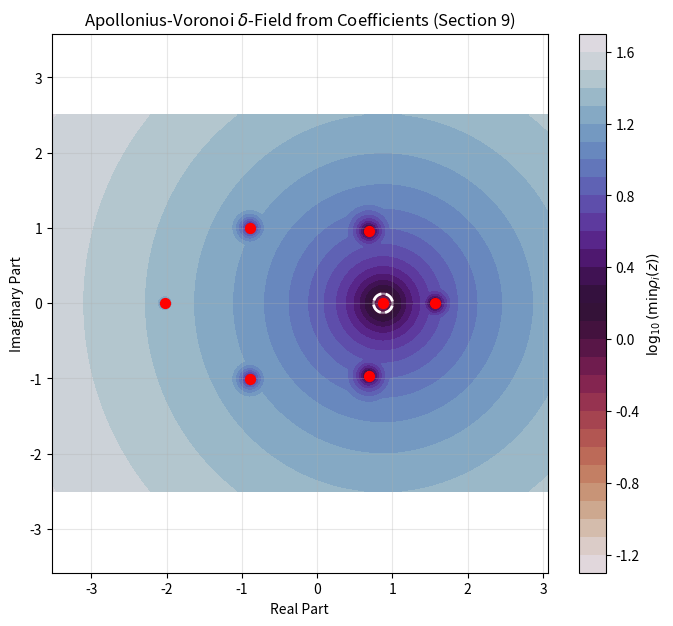

Python code for this plot:
import numpy as np
import matplotlib.pyplot as plt

def analyze_polynomial_from_coefficients(coeffs, cluster_tol=1e-4):
    """
    Calculates the local parameterization triplets (a, m, delta) directly from polynomial coefficients.
    coeffs: List/array of coefficients in descending order (e.g., [1, 0, -1] for x^2 - 1)
    cluster_tol: Tolerance radius to merge numerically split roots into true multiplicities.
    """
    # 1. Find numerical roots
    raw_roots = np.roots(coeffs)
    
    # 2. Cluster roots to determine the algebraic multiplicity 'm'
    grouped_roots = []
    used = np.zeros(len(raw_roots), dtype=bool)
    
    for i in range(len(raw_roots)):
        if used[i]:
            continue
        # Find all roots lying within the tolerance radius
        distances = np.abs(raw_roots - raw_roots[i])
        cluster_indices = np.where((distances < cluster_tol) & (~used))
        
        # Define the root location 'a' as the centroid of the cluster
        cluster_mean = np.mean(raw_roots[cluster_indices])
        multiplicity = len(cluster_indices[0])
        
        grouped_roots.append((cluster_mean, multiplicity))
        used[cluster_indices] = True
        
    # 3. Calculate Delta (delta_i) based on global interactions (Section 9)
    # The leading coefficient of the polynomial (c_n) must be included
    leading_coeff = np.abs(coeffs[0])
    triplets = []
    
    for i, (a_i, m_i) in enumerate(grouped_roots):
        product_distances = 1.0
        for j, (a_j, m_j) in enumerate(grouped_roots):
            if i != j:
                product_distances *= (np.abs(a_i - a_j))**m_j
        
        # Include the leading coefficient into the total product
        total_product = leading_coeff * product_distances
        
        # Delta is the inverse root of order m_i
        delta_i = (total_product)**(-1.0 / m_i)
        triplets.append({'a': a_i, 'm': m_i, 'delta': delta_i})
        
    return triplets

# ==========================================
# APPLICATION EXAMPLE / INPUT
# ==========================================
# Example: P(x) = (x - 1)^2 * (x + 2) = x^3 - 3x + 2
# Coefficients in descending order: [1, 0, -3, 2]
polynomial_coefficients = [1, 0, -3, 2- 1, 1, 1,-9, 7]

# Execute analysis
triplets = analyze_polynomial_from_coefficients(polynomial_coefficients)

# Display results in the console
print("Detected Local Parameter Triplets (a, m, delta):")
for idx, t in enumerate(triplets):
    print(f"Root {idx+1}: a = {t['a']:.4f}, m = {t['m']}, delta = {t['delta']:.4f}")

# ==========================================
# VISUALIZATION (SECTION 9)
# ==========================================
# Dynamically adjust the plot boundaries based on the root positions
all_roots = [t['a'] for t in triplets]
real_parts = [r.real for r in all_roots]
imag_parts = [r.imag for r in all_roots]

x_min, x_max = min(real_parts) - 1.5, max(real_parts) + 1.5
y_min, y_max = min(imag_parts) - 1.5, max(imag_parts) + 1.5

x = np.linspace(x_min, x_max, 400)
y = np.linspace(y_min, y_max, 400)
X, Y = np.meshgrid(x, y)
Z = X + 1j * Y

# Calculate the delta-normalized distance field
field = np.zeros_like(Z, dtype=float) + np.inf
for t in triplets:
    rho_i = np.abs(Z - t['a']) / t['delta']
    field = np.minimum(field, rho_i)

log_field = np.log10(field)

# Initialize plotting
plt.figure(figsize=(8, 7))
contour = plt.contourf(X, Y, log_field, levels=30, cmap='twilight_r')
plt.colorbar(contour, label=r'$\log_{10}(\min \rho_i(z))$')

# Draw contour lines (The log10(rho)=0 level marks the delta-circle boundaries)
plt.contour(X, Y, log_field, levels=[0.0], colors='white', linewidths=2, linestyles='--')

# Plot roots and their exact delta-disks
for t in triplets:
    plt.scatter(t['a'].real, t['a'].imag, color='red', s=t['m']*50, zorder=5)
    circle = plt.Circle((t['a'].real, t['a'].imag), t['delta'], color='white', fill=False, alpha=0.5, linewidth=1.5)
    plt.gca().add_patch(circle)

# Using raw string r"..." to cleanly bypass escape sequence syntax warnings
plt.title(r"Apollonius-Voronoi $\delta$-Field from Coefficients (Section 9)")
plt.xlabel("Real Part")
plt.ylabel("Imaginary Part")
plt.grid(True, alpha=0.3)
plt.axis('equal')
plt.show()
